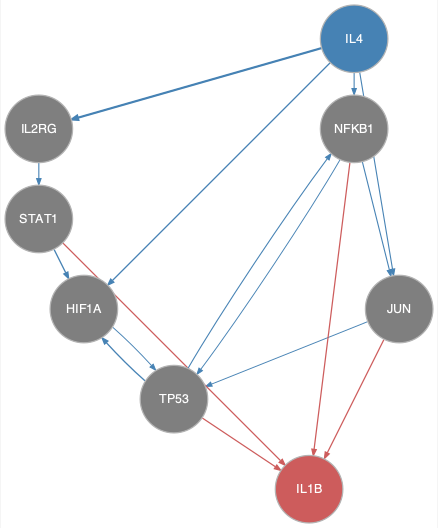

The table this chart was drawn from, first rows:
from	to
HIF1A	TP53
IL2RG	STAT1
IL4	HIF1A
IL4	IL2RG
IL4	JUN
IL4	NFKB1
JUN	TP53
NFKB1	JUN
NFKB1	TP53
STAT1	HIF1A
TP53	HIF1A
TP53	NFKB1
JUN	IL1B
NFKB1	IL1B
STAT1	IL1B
TP53	IL1B
